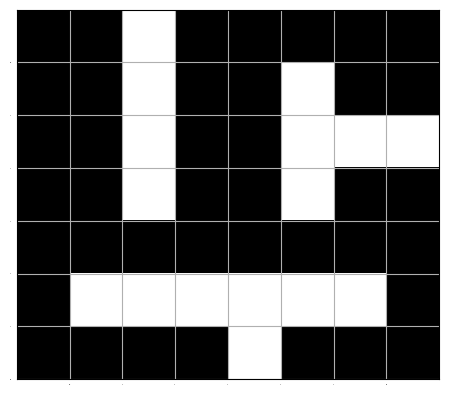

Write Python code to recreate this figure.
import numpy as np
import matplotlib.pyplot as plt

class Maze():

    def __init__(self, layout, A, B):
        self.maze = layout
        self.A = A
        self.B = B

    def draw_maze(self):
     
        fig, ax = plt.subplots()

        plt.grid(True)
        plt.tick_params(axis='both', labelsize=0, length = 0)
        ax.set_xticks(np.arange(0.5, self.maze.shape[0], 1))
        ax.set_yticks(np.arange(0.5, self.maze.shape[1], 1))

        ax.text(self.A[1], self.A[0], "A", horizontalalignment='center', verticalalignment='center')
        ax.text(self.B[1], self.B[0], "B", horizontalalignment='center', verticalalignment='center')

        plt.imshow(self.maze, cmap='gray',  interpolation="none")
        plt.show()
        plt.close()

  

if __name__ == '__main__':

    layout =  [
       [ 0,  0,  1,  0,  0,  0,  0,  0],
       [ 0,  0,  1,  0,  0,  1,  0,  0],
       [ 0,  0,  1,  0,  0,  1,  1,  1],
       [ 0,  0,  1,  0,  0,  1,  0,  0],
       [ 0,  0,  0,  0,  0,  0,  0,  0],
       [ 0,  1,  1,  1,  1,  1,  1,  0],
       [ 0,  0,  0,  0,  1,  0,  0,  0]]

    A = [0, 0]
    B = [6, 5]

    maze = Maze(np.asarray(layout), A, B)
    maze.draw_maze()
    print("main")
